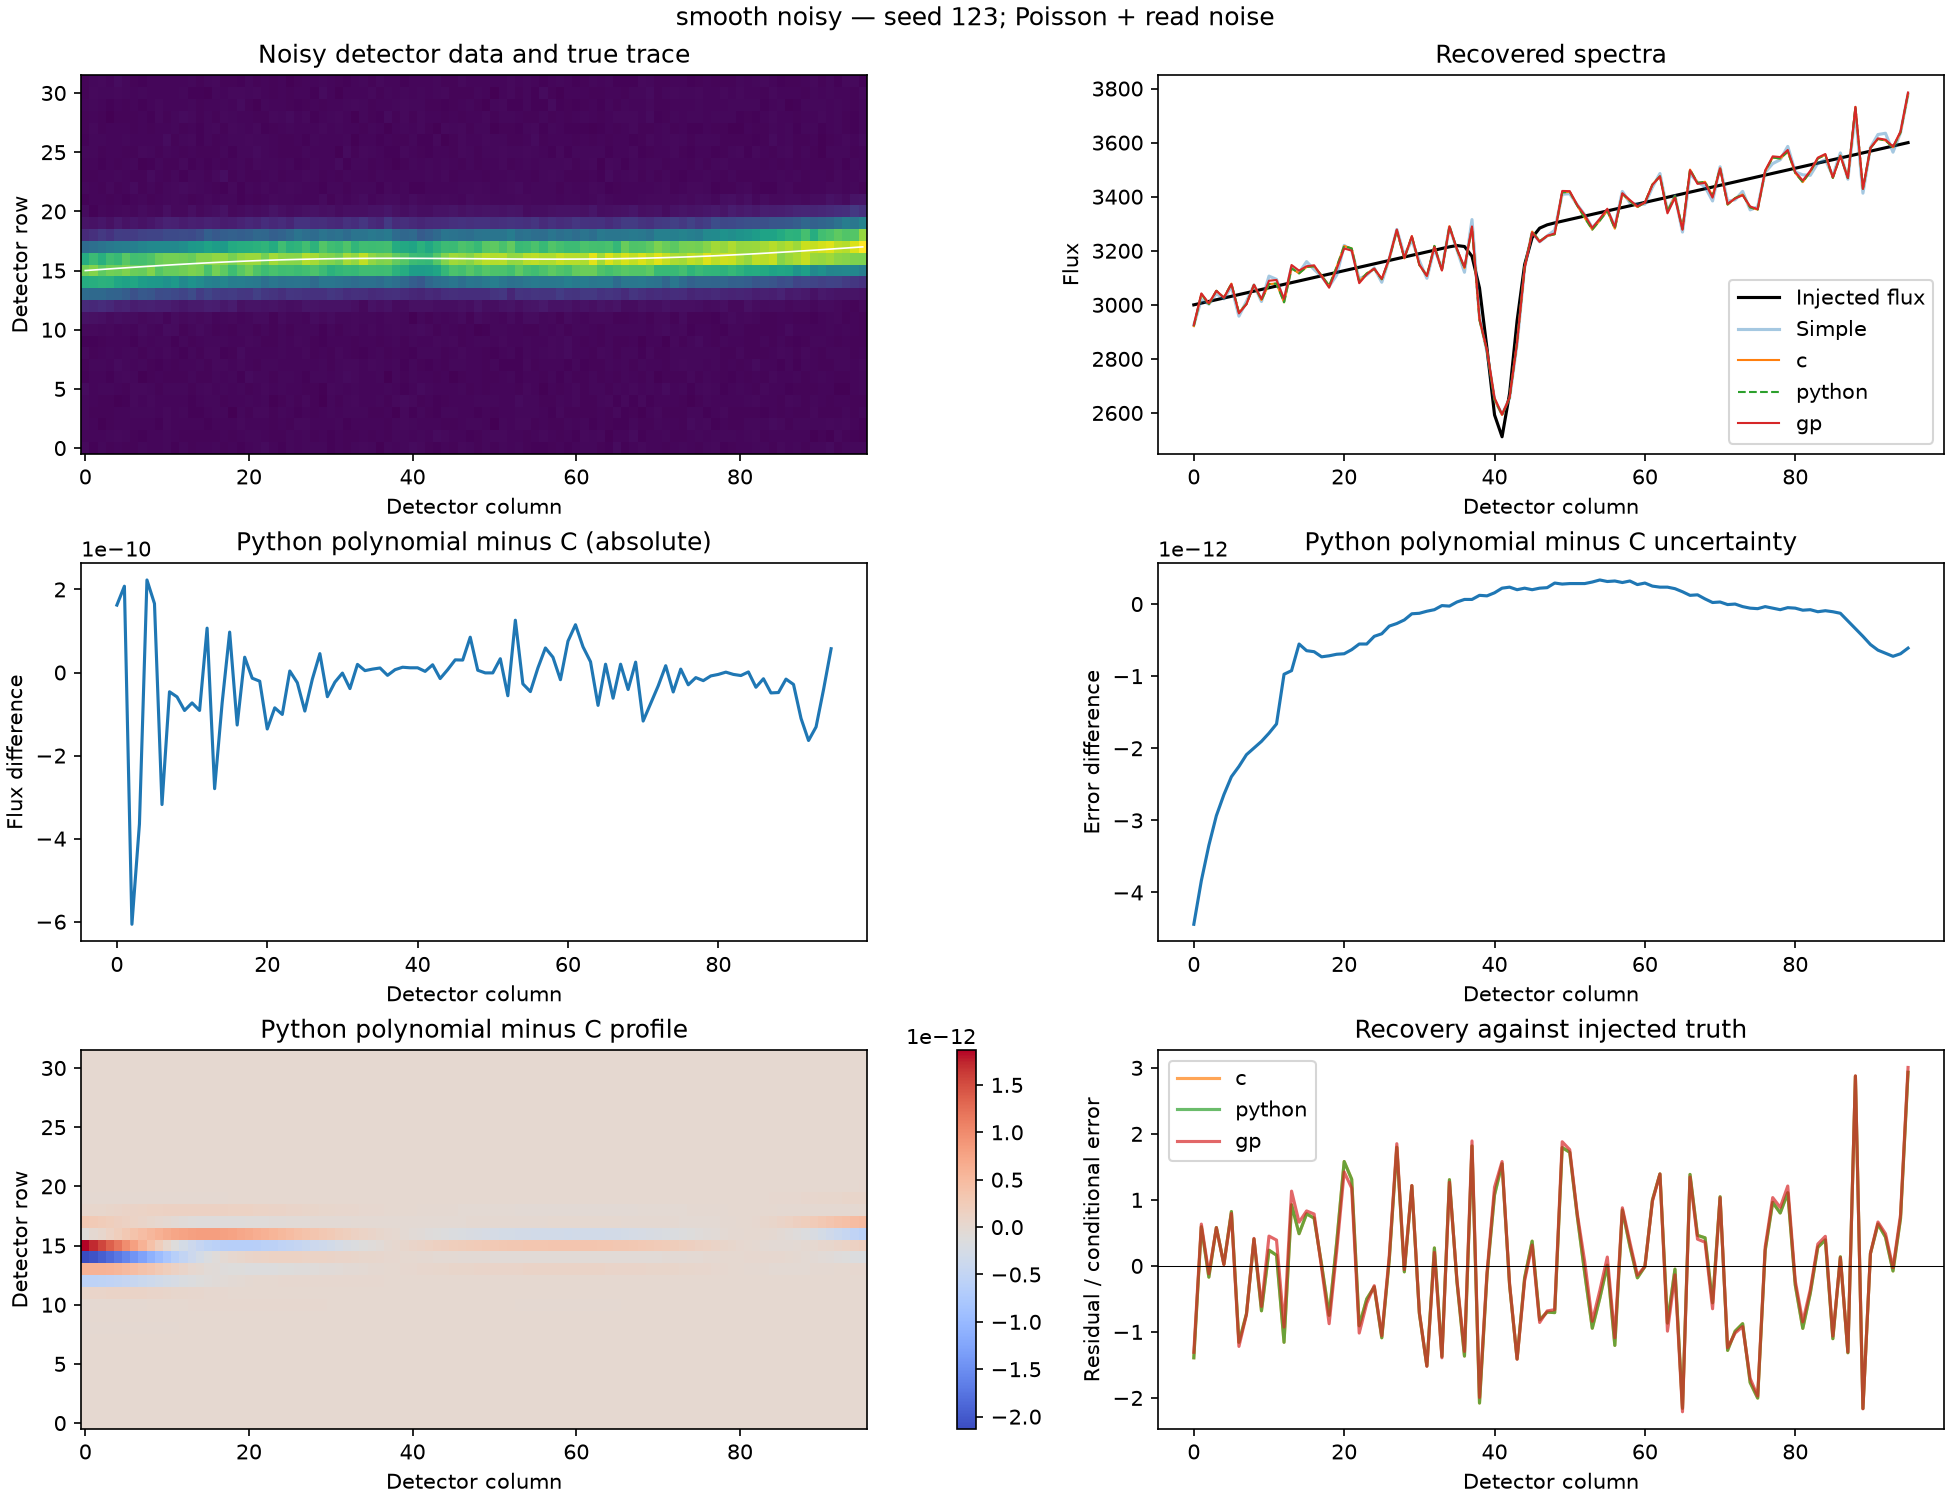

The table this chart was drawn from, first rows:
column, truth, simple, c_flux, python_flux, gp_flux, python_minus_c, c_error, python_error
0.000000000000000000e+00, 3.000000000000000000e+03, 2.925621901906657058e+03, 2.921176661588257502e+03, 2.921176661588419847e+03, 2.925822781469296388e+03, 1.623448042664676905e-10, 5.663397043908679507e+01, 5.663397043908235418e+01
1.000000000000000000e+00, 3.006315789473684617e+03, 3.019954799678219388e+03, 3.039965017402133071e+03, 3.039965017402340891e+03, 3.042275193314713761e+03, 2.078195393551141024e-10, 5.670120503041336946e+01, 5.670120503040953253e+01
2.000000000000000000e+00, 3.012631578947368325e+03, 3.002409321550765526e+03, 3.002957248991142933e+03, 3.002957248990536755e+03, 3.005817049940069410e+03, -6.061782187316566706e-10, 5.676653978916649379e+01, 5.676653978916314713e+01
3.000000000000000000e+00, 3.018947368421052943e+03, 3.041034851545853599e+03, 3.051997651212527217e+03, 3.051997651212162509e+03, 3.051839162354157452e+03, -3.647073754109442234e-10, 5.683003086807545401e+01, 5.683003086807251947e+01
4.000000000000000000e+00, 3.025263157894736651e+03, 3.022224140872234329e+03, 3.026681876258996454e+03, 3.026681876259219280e+03, 3.026375260208059444e+03, 2.228262019343674183e-10, 5.689168656657444245e+01, 5.689168656657179923e+01
5.000000000000000000e+00, 3.031578947368421268e+03, 3.066869793595255487e+03, 3.078491812980916166e+03, 3.078491812981082148e+03, 3.076811532785551663e+03, 1.659827830735594034e-10, 5.695152412581722956e+01, 5.695152412581483503e+01
6.000000000000000000e+00, 3.037894736842104976e+03, 2.958123388118292496e+03, 2.971892103992685861e+03, 2.971892103992367993e+03, 2.968432970112508883e+03, -3.178683982696384192e-10, 5.700961873647780465e+01, 5.700961873647555223e+01
7.000000000000000000e+00, 3.044210526315789593e+03, 3.012393904522813955e+03, 3.002753389475412860e+03, 3.002753389475366475e+03, 3.002084175478454199e+03, -4.638422979041934013e-11, 5.706613651086478001e+01, 5.706613651086269101e+01
8.000000000000000000e+00, 3.050526315789473756e+03, 3.073271107505635428e+03, 3.073782779718884285e+03, 3.073782779718825623e+03, 3.074355204566897100e+03, -5.866240826435387135e-11, 5.712134617278427129e+01, 5.712134617278227466e+01
9.000000000000000000e+00, 3.056842105263157919e+03, 3.012444113476787606e+03, 3.017927928041878204e+03, 3.017927928041786799e+03, 3.021657103306391491e+03, -9.140421752817928791e-11, 5.717560826733416945e+01, 5.717560826733226520e+01
1.000000000000000000e+01, 3.063157894736842081e+03, 3.106253480868718270e+03, 3.076776387071354293e+03, 3.076776387071281079e+03, 3.089065538239728085e+03, -7.321432349272072315e-11, 5.722934488918549079e+01, 5.722934488918370022e+01
1.100000000000000000e+01, 3.069473684210526244e+03, 3.094243660429508509e+03, 3.078776808663805696e+03, 3.078776808663714291e+03, 3.091959823742511617e+03, -9.140421752817928791e-11, 5.728299633534348345e+01, 5.728299633534182078e+01
1.200000000000000000e+01, 3.075789473684210407e+03, 3.013273307095399105e+03, 3.009405943082619615e+03, 3.009405943082726480e+03, 3.022440051353555646e+03, 1.068656274583190680e-10, 5.734598881635091772e+01, 5.734598881634994427e+01
1.300000000000000000e+01, 3.082105263157894569e+03, 3.141026766038678034e+03, 3.135307348491774974e+03, 3.135307348491495304e+03, 3.147367642720234471e+03, -2.796696207951754332e-10, 5.740380289268640013e+01, 5.740380289268547642e+01
1.400000000000000000e+01, 3.088421052631578732e+03, 3.118753880201644279e+03, 3.116442164314705678e+03, 3.116442164314632464e+03, 3.126569249298559043e+03, -7.321432349272072315e-11, 5.746331774207427401e+01, 5.746331774207371978e+01
1.500000000000000000e+01, 3.094736842105263349e+03, 3.159863857360253860e+03, 3.140091821573556899e+03, 3.140091821573654215e+03, 3.142704476354970211e+03, 9.731593308970332146e-11, 5.752274837649029138e+01, 5.752274837648964478e+01
1.600000000000000000e+01, 3.101052631578947057e+03, 3.130780612767729508e+03, 3.142711830373491921e+03, 3.142711830373365501e+03, 3.146295422759524627e+03, -1.264197635464370251e-10, 5.758160272719696593e+01, 5.758160272719630512e+01
1.700000000000000000e+01, 3.107368421052631675e+03, 3.104790444406894949e+03, 3.108268596254011300e+03, 3.108268596254048134e+03, 3.105238765642540329e+03, 3.683453542180359364e-11, 5.763986399662381643e+01, 5.763986399662308457e+01
1.800000000000000000e+01, 3.113684210526315837e+03, 3.068317744572850643e+03, 3.070480847911036108e+03, 3.070480847911022465e+03, 3.063297758294032974e+03, -1.364242052659392357e-11, 5.769755695404126783e+01, 5.769755695404055018e+01
1.900000000000000000e+01, 3.120000000000000000e+03, 3.110031322317388913e+03, 3.140383316815275521e+03, 3.140383316815254602e+03, 3.132690999080718029e+03, -2.091837814077734947e-11, 5.775473271260990771e+01, 5.775473271260921138e+01
2.000000000000000000e+01, 3.126315789473684163e+03, 3.219801928454161953e+03, 3.217740750472235050e+03, 3.217740750472099080e+03, 3.208382816778347660e+03, -1.359694579150527716e-10, 5.781145529309653597e+01, 5.781145529309584674e+01
2.100000000000000000e+01, 3.132631578947368325e+03, 3.200515214152769659e+03, 3.208591648525161418e+03, 3.208591648525076380e+03, 3.200649267104096907e+03, -8.503775461576879025e-11, 5.786779138073246287e+01, 5.786779138073183049e+01
2.200000000000000000e+01, 3.138947368421052943e+03, 3.095845618603871117e+03, 3.086377317299296919e+03, 3.086377317299195965e+03, 3.080132737286123302e+03, -1.009539118967950344e-10, 5.792380363532279119e+01, 5.792380363532223697e+01
2.300000000000000000e+01, 3.145263157894736651e+03, 3.110316723268741043e+03, 3.116235322957244534e+03, 3.116235322957248172e+03, 3.112457305325955531e+03, 3.637978807091712952e-12, 5.797954720039211907e+01, 5.797954720039156484e+01
2.400000000000000000e+01, 3.151578947368421268e+03, 3.136410260525520698e+03, 3.133126238641669261e+03, 3.133126238641644704e+03, 3.134200944265504404e+03, -2.455635694786906242e-11, 5.803506867061327767e+01, 5.803506867061283003e+01
2.500000000000000000e+01, 3.157894736842104976e+03, 3.083566056443842172e+03, 3.094633514034147083e+03, 3.094633514034054315e+03, 3.096280552950658148e+03, -9.276845958083868027e-11, 5.809040665842348261e+01, 5.809040665842307050e+01
2.600000000000000000e+01, 3.164210526315789593e+03, 3.171163596092131229e+03, 3.169791664209310056e+03, 3.169791664209294140e+03, 3.173264118593524472e+03, -1.591615728102624416e-11, 5.814559316816669821e+01, 5.814559316816639267e+01
2.700000000000000000e+01, 3.170526315789471937e+03, 3.278870106474764725e+03, 3.275172201071361087e+03, 3.275172201071406562e+03, 3.278373799894332478e+03, 4.547473508864641190e-11, 5.820065515778833287e+01, 5.820065515778806287e+01
2.800000000000000000e+01, 3.176842105263012854e+03, 3.182508876063459411e+03, 3.171581122560150106e+03, 3.171581122560091899e+03, 3.173583430761040745e+03, -5.820766091346740723e-11, 5.825561587710403444e+01, 5.825561587710381417e+01
2.900000000000000000e+01, 3.183157894725271490e+03, 3.238870028774339517e+03, 3.253977380906345843e+03, 3.253977380906322651e+03, 3.254169633132254603e+03, -2.319211489520967007e-11, 5.831049577085231306e+01, 5.831049577085217805e+01
3.000000000000000000e+01, 3.189473683563188843e+03, 3.162213044628641455e+03, 3.147309774271129754e+03, 3.147309774271128390e+03, 3.148571161999019751e+03, -1.364242052659392357e-12, 5.836531289190718752e+01, 5.836531289190705962e+01
3.100000000000000000e+01, 3.195789448279897897e+03, 3.098248467727766183e+03, 3.107217968887797269e+03, 3.107217968887758616e+03, 3.107002203857475251e+03, -3.865352482534945011e-11, 5.842204223418798392e+01, 5.842204223418788445e+01
3.200000000000000000e+01, 3.202104563805747603e+03, 3.208971611173426027e+03, 3.218037216333086235e+03, 3.218037216333105789e+03, 3.214077821136660532e+03, 1.955413608811795712e-11, 5.847888011990845314e+01, 5.847888011990837498e+01
3.300000000000000000e+01, 3.208407547578161939e+03, 3.131853249939348643e+03, 3.128005077298230390e+03, 3.128005077298234937e+03, 3.126943554572513222e+03, 4.547473508864641190e-12, 5.853520366100624983e+01, 5.853520366100622851e+01
3.400000000000000000e+01, 3.214553902124439446e+03, 3.288199047005853572e+03, 3.291110201689396035e+03, 3.291110201689404221e+03, 3.288901529140499406e+03, 8.185452315956354141e-12, 5.858978975057698335e+01, 5.858978975057695493e+01
3.500000000000000000e+01, 3.219314298954260266e+03, 3.203387580790290485e+03, 3.205123738097225214e+03, 3.205123738097236128e+03, 3.206927275905302395e+03, 1.091393642127513885e-11, 5.863207410039581191e+01, 5.863207410039584033e+01
3.600000000000000000e+01, 3.215781472954184665e+03, 3.120457614618813750e+03, 3.135698001716462841e+03, 3.135698001716456019e+03, 3.139768925345493699e+03, -6.821210263296961784e-12, 5.860260878138655016e+01, 5.860260878138661411e+01
3.700000000000000000e+01, 3.179506933787162779e+03, 3.315460093565682655e+03, 3.285424898128231234e+03, 3.285424898128238056e+03, 3.289963413890379798e+03, 6.821210263296961784e-12, 5.828985939799333238e+01, 5.828985939799339633e+01
3.800000000000000000e+01, 3.062304180988408461e+03, 2.952703324405438252e+03, 2.943312344764127374e+03, 2.943312344764140107e+03, 2.948070475381691722e+03, 1.273292582482099533e-11, 5.726565805513684637e+01, 5.726565805513696716e+01
3.900000000000000000e+01, 2.837479746085653005e+03, 2.825109348844443957e+03, 2.829769161316343343e+03, 2.829769161316354712e+03, 2.832080959754023752e+03, 1.136868377216160297e-11, 5.524628369630829638e+01, 5.524628369630841007e+01
4.000000000000000000e+01, 2.592800036403890317e+03, 2.649070995626622334e+03, 2.649885333205976167e+03, 2.649885333205987536e+03, 2.656022481183777018e+03, 1.136868377216160297e-11, 5.295928656016221225e+01, 5.295928656016236857e+01
4.100000000000000000e+01, 2.511933099292498810e+03, 2.594782877724681384e+03, 2.592651606947524215e+03, 2.592651606947526943e+03, 2.594466051364895065e+03, 2.728484105318784714e-12, 5.218065171358507115e+01, 5.218065171358529142e+01
4.200000000000000000e+01, 2.672014654413748758e+03, 2.654613739731290934e+03, 2.656285424629621502e+03, 2.656285424629640147e+03, 2.657551544545477554e+03, 1.864464138634502888e-11, 5.370951396594867333e+01, 5.370951396594890781e+01
4.300000000000000000e+01, 2.941090461061735368e+03, 2.854751050049445894e+03, 2.861876920975462781e+03, 2.861876920975448229e+03, 2.861687507045632628e+03, -1.455191522836685181e-11, 5.618420038123625915e+01, 5.618420038123645810e+01
4.400000000000000000e+01, 3.148746659408769574e+03, 3.136703835460449227e+03, 3.138209206214749884e+03, 3.138209206214756705e+03, 3.135599314138349655e+03, 6.821210263296961784e-12, 5.802028531743637529e+01, 5.802028531743659556e+01
4.500000000000000000e+01, 3.248808225683581441e+03, 3.268168192747827106e+03, 3.270897989257942299e+03, 3.270897989257972768e+03, 3.267412456549912349e+03, 3.046807250939309597e-11, 5.888349813250719222e+01, 5.888349813250739118e+01
4.600000000000000000e+01, 3.283718826685081694e+03, 3.233127718434438520e+03, 3.235354141662742677e+03, 3.235354141662772690e+03, 3.233046159439545136e+03, 3.001332515850663185e-11, 5.918063702443608776e+01, 5.918063702443630802e+01
4.700000000000000000e+01, 3.295923869184095111e+03, 3.254543806550916997e+03, 3.254463086401682176e+03, 3.254463086401767214e+03, 3.255487266220032325e+03, 8.503775461576879025e-11, 5.928303381324364096e+01, 5.928303381324386834e+01
4.800000000000000000e+01, 3.303071011962609646e+03, 3.275984431723801663e+03, 3.261089560566210821e+03, 3.261089560566216278e+03, 3.263722880214085308e+03, 5.456968210637569427e-12, 5.934276777331955088e+01, 5.934276777331984221e+01
4.900000000000000000e+01, 3.309467917542702253e+03, 3.409122142028395501e+03, 3.415983614546202261e+03, 3.415983614546201352e+03, 3.421254954426436598e+03, -9.094947017729282379e-13, 5.939681205179078916e+01, 5.939681205179106627e+01
5.000000000000000000e+01, 3.315789205194206716e+03, 3.410972904156024924e+03, 3.418110972265824330e+03, 3.418110972265823420e+03, 3.420573354268493858e+03, -9.094947017729282379e-13, 5.945021205423410748e+01, 5.945021205423439170e+01
5.100000000000000000e+01, 3.322105254389033234e+03, 3.370247236612383858e+03, 3.367040402034510862e+03, 3.367040402034544059e+03, 3.369503920037022908e+03, 3.319655661471188068e-11, 5.950330667300823251e+01, 5.950330667300851673e+01
5.200000000000000000e+01, 3.328421052430684085e+03, 3.332852086833166595e+03, 3.321611650476685099e+03, 3.321611650476629165e+03, 3.331935716734325979e+03, -5.593392415903508663e-11, 5.955612520826168321e+01, 5.955612520826196743e+01
5.300000000000000000e+01, 3.334736842102034188e+03, 3.285319717154217869e+03, 3.278447175735596829e+03, 3.278447175735722794e+03, 3.284625887973954377e+03, 1.259650161955505610e-10, 5.960865764897041430e+01, 5.960865764897071983e+01
5.400000000000000000e+01, 3.341052631578910677e+03, 3.314934430121932564e+03, 3.311863183844044215e+03, 3.311863183844016930e+03, 3.318703576432137197e+03, -2.728484105318784714e-11, 5.966089281716111259e+01, 5.966089281716144654e+01
5.500000000000000000e+01, 3.347368421052631220e+03, 3.351162539550264228e+03, 3.348040666854114079e+03, 3.348040666854068149e+03, 3.355391393031936786e+03, -4.592948243953287601e-11, 5.971282005385864977e+01, 5.971282005385896241e+01
5.600000000000000000e+01, 3.353684210526315837e+03, 3.289322397785957946e+03, 3.281681076870540892e+03, 3.281681076870551806e+03, 3.288525313031619589e+03, 1.091393642127513885e-11, 5.976442900462031105e+01, 5.976442900462063079e+01
5.700000000000000000e+01, 3.360000000000000455e+03, 3.419404732148112998e+03, 3.410716891445742021e+03, 3.410716891445801139e+03, 3.412718995342640483e+03, 5.911715561524033546e-11, 5.981570930132726005e+01, 5.981570930132755848e+01
5.800000000000000000e+01, 3.366315789473684163e+03, 3.377667856483184551e+03, 3.384246569068963254e+03, 3.384246569069000088e+03, 3.387844949689060741e+03, 3.683453542180359364e-11, 5.986665020613889254e+01, 5.986665020613921229e+01
5.900000000000000000e+01, 3.372631578947368780e+03, 3.371972459356547915e+03, 3.361784898871427686e+03, 3.361784898871410405e+03, 3.364069139487590292e+03, -1.728039933368563652e-11, 5.991724022135944239e+01, 5.991724022135971239e+01
... 36 more rows
